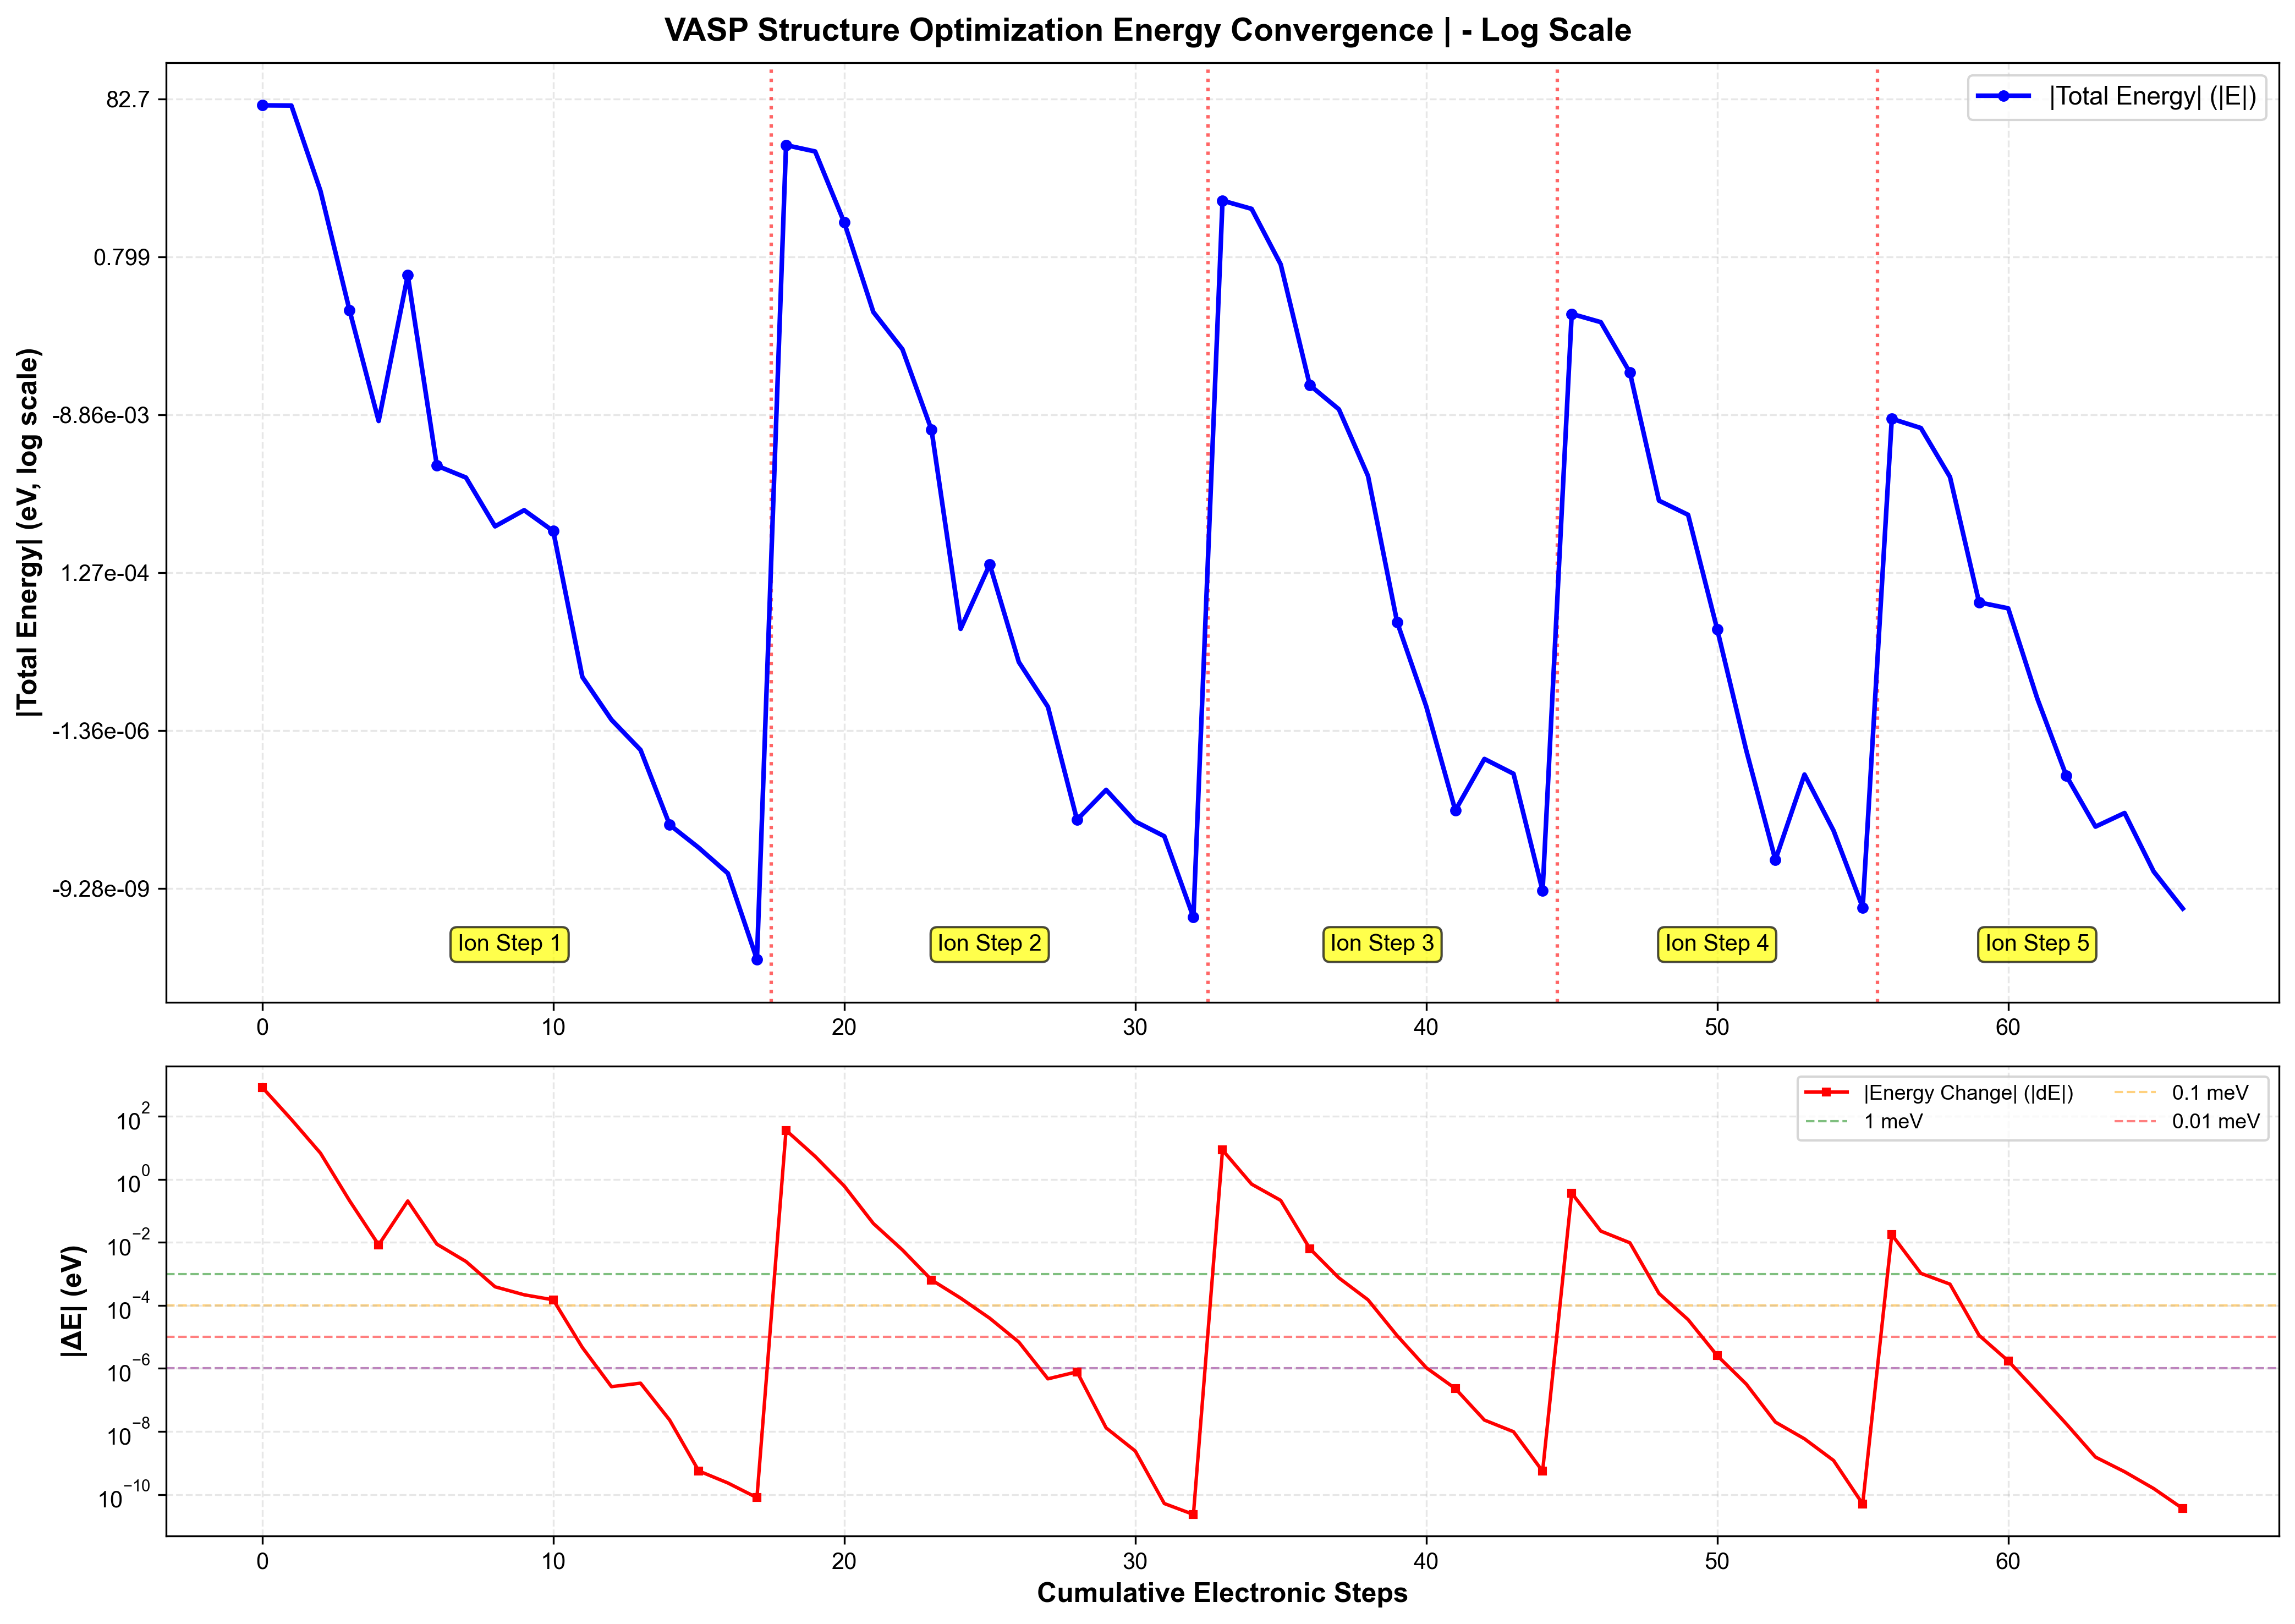

Source data for this figure (header and first rows):
离子步, 电子步, X位置, 能量_E(eV), 能量变化_dE(eV)
1, 1, 0, 82.67, 821.7
1, 2, 1, -82.16, 79.17
1, 3, 2, -6.822, 6.747
1, 4, 3, -0.2088, 0.2087
1, 5, 4, -0.008292, 0.008292
1, 6, 5, 0.5816, 0.2047
1, 7, 6, -0.002255, 0.008762
1, 8, 7, -0.001594, 0.00247
1, 9, 8, 0.000384, 0.0003888
1, 10, 9, -0.0006153, 0.0002167
1, 11, 10, 0.0003343, 0.0001498
1, 12, 11, -4.7443e-06, 4.6154e-06
1, 13, 12, -1.3644e-06, 2.6422e-07
1, 14, 13, 5.6532e-07, 3.4034e-07
1, 15, 14, 6.3709e-08, 2.309e-08
1, 16, 15, 3.2614e-08, 5.6043e-10
1, 17, 16, 1.5461e-08, 2.3283e-10
1, 18, 17, 1.2556e-09, 7.9457e-11
2, 1, 18, -25.87, 35.83
2, 2, 19, 21.52, 5.328
2, 3, 20, 2.717, 0.6128
2, 4, 21, 0.1992, 0.03968
2, 5, 22, 0.06718, 0.005735
2, 6, 23, 0.006394, 0.0006419
2, 7, 24, 1.9306e-05, 0.00017
2, 8, 25, 0.0001265, 3.9143e-05
2, 9, 26, -7.3382e-06, 6.8696e-06
2, 10, 27, -1.9887e-06, 4.6755e-07
2, 11, 28, 7.3741e-08, 7.8121e-07
2, 12, 29, -1.7651e-07, 1.2989e-08
2, 13, 30, 7.022e-08, 2.41e-09
2, 14, 31, 4.5609e-08, 5.1774e-11
2, 15, 32, 4.2965e-09, 2.3356e-11
3, 1, 33, -5.133, 8.466
3, 2, 34, 4.037, 0.6999
3, 3, 35, 0.799, 0.2136
3, 4, 36, 0.02358, 0.006314
3, 5, 37, 0.01166, 0.0007439
3, 6, 38, 0.001672, 0.0001501
3, 7, 39, 2.3525e-05, 1.0964e-05
3, 8, 40, 2.0192e-06, 1.055e-06
3, 9, 41, -9.6886e-08, 2.302e-07
3, 10, 42, -4.3483e-07, 2.3029e-08
3, 11, 43, -2.8258e-07, 9.8308e-09
3, 12, 44, -9.2828e-09, 5.4672e-10
4, 1, 45, -0.1887, 0.3655
4, 2, 46, 0.1482, 0.02273
4, 3, 47, 0.03411, 0.00966
4, 4, 48, 0.0008133, 0.0002386
4, 5, 49, 0.0005378, 3.5338e-05
4, 6, 50, 1.9095e-05, 2.5529e-06
4, 7, 51, 5.5659e-07, 3.1841e-07
4, 8, 52, 2.2865e-08, 1.9859e-08
4, 9, 53, 2.7578e-07, 5.8486e-09
4, 10, 54, -5.3617e-08, 1.2028e-09
4, 11, 55, 5.7153e-09, 5.0033e-11
5, 1, 56, -0.008858, 0.01748
5, 2, 57, 0.00676, 0.001038
5, 3, 58, 0.001622, 0.0004716
5, 4, 59, 4.1816e-05, 1.1221e-05
... 7 more rows
